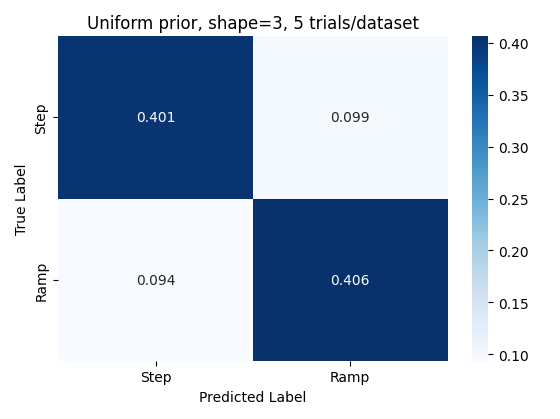

The file beside this chart, header and first rows:
beta, sigma, ramp_data_ramp_bf, ramp_data_step_bf, m, r, step_data_ramp_bf, step_data_step_bf
3.429, 0.1073, -250.4, -253.5, 57.14, 4.0, -225.3, -224.8
1.143, 0.05558, -225.9, -225.8, 64.29, 4.0, -199, -197.3
1.143, 0.05558, -238.2, -238.9, 42.86, 5.0, -223.3, -222.3
3.143, 1.073, -233.7, -234.5, 64.29, 5.0, -196.2, -194
0.8571, 2.879, -248, -250.2, 28.57, 3.0, -230.5, -230.5
0.5714, 0.5558, -204.9, -203.9, 39.29, 4.0, -225, -224
1.143, 0.04, -247.6, -248.8, 32.14, 2.0, -227.2, -226.9
0.2857, 0.07723, -185, -184.6, 28.57, 1.0, -255.2, -257.5
0.5714, 0.07723, -218.7, -218.6, 25.0, 4.0, -232.4, -232.6
2.571, 0.2072, -241.5, -243.5, 60.71, 6.0, -184.2, -182.3
2.0, 0.04, -250.5, -253.6, 67.86, 4.0, -223, -222.1
1.429, 0.2072, -242.6, -244.2, 42.86, 5.0, -205.3, -203.7
1.143, 0.4, -236.8, -238.4, 57.14, 2.0, -184.9, -183.2
2.0, 0.07723, -250.1, -251.7, 46.43, 1.0, -228.2, -229.1
2.286, 1.491, -256.8, -258.7, 25.0, 5.0, -232.3, -232.8
0.2857, 0.2072, -203.9, -202.4, 32.14, 4.0, -221.7, -220.9
0.0, 0.07723, -158.7, -160.6, 50.0, 4.0, -202, -200.4
3.143, 2.072, -236, -237.4, 32.14, 3.0, -229.4, -229.7
4.0, 0.5558, -248.4, -250, 71.43, 5.0, -188.5, -187.4
1.143, 1.073, -246.2, -247.1, 39.29, 1.0, -217.7, -216.9
0.2857, 0.4, -197.4, -196.2, 50.0, 2.0, -216.6, -215.4
3.429, 0.2879, -238.6, -241.1, 67.86, 4.0, -192.4, -190.2
0.2857, 0.5558, -205.9, -204.8, 53.57, 4.0, -197.2, -195.7
2.0, 0.7723, -232.9, -233.5, 50.0, 6.0, -212.9, -211.2
2.571, 1.491, -243.5, -245.6, 28.57, 1.0, -243.6, -244.6
0.2857, 0.5558, -214.9, -215.1, 50.0, 2.0, -223.2, -222.2
3.714, 2.879, -249.9, -252.1, 42.86, 4.0, -204.1, -202.8
1.714, 2.879, -234.8, -235.1, 32.14, 2.0, -220.9, -220.1
0.0, 4.0, -233.8, -235.4, 46.43, 4.0, -194.2, -192.1
0.8571, 0.7723, -225.7, -225, 25.0, 1.0, -225.7, -225.8
1.714, 2.879, -244.9, -246.3, 28.57, 4.0, -229.8, -230
1.429, 1.491, -255.7, -257.9, 75.0, 2.0, -219.5, -219
4.0, 2.879, -250.5, -253, 28.57, 3.0, -217.9, -216.7
3.143, 0.07723, -250, -252.3, 42.86, 3.0, -214.6, -214.4
2.571, 0.2072, -239.2, -240.5, 46.43, 4.0, -210.8, -208.8
2.0, 0.4, -245.3, -247.9, 39.29, 2.0, -209, -208.1
0.0, 0.1491, -165.5, -167.1, 46.43, 4.0, -204.5, -202.9
1.143, 0.2072, -225, -225.1, 35.71, 6.0, -229.1, -228.5
1.143, 2.072, -199.3, -200.7, 57.14, 2.0, -191.7, -191.1
2.857, 0.1073, -257.2, -260.6, 28.57, 2.0, -260.6, -263
0.5714, 1.491, -218.7, -218.3, 67.86, 2.0, -178.5, -178.1
1.714, 0.05558, -249.4, -251.2, 39.29, 5.0, -205.7, -204.8
0.0, 0.7723, -152.6, -154.2, 50.0, 3.0, -215.8, -214.5
4.0, 0.04, -245.1, -247, 60.71, 4.0, -197, -195.3
0.8571, 0.1491, -242.2, -242.7, 64.29, 6.0, -200.9, -199.6
0.0, 0.5558, -189.4, -188.9, 35.71, 6.0, -224.8, -224.3
1.429, 0.07723, -238.3, -239.7, 57.14, 3.0, -201.1, -199.7
3.714, 2.879, -254.6, -257.3, 75.0, 1.0, -206.3, -205.2
4.0, 1.073, -250.4, -253.4, 39.29, 5.0, -224.2, -223.4
0.8571, 1.491, -199, -199.1, 25.0, 1.0, -227.7, -227.6
2.857, 0.04, -247.4, -250, 35.71, 5.0, -209.9, -208.3
0.8571, 0.1491, -234.9, -235.5, 42.86, 1.0, -211.7, -211.2
0.0, 0.7723, -226.8, -226.3, 39.29, 4.0, -230.6, -230.6
0.8571, 0.4, -236.7, -236.7, 46.43, 6.0, -204.5, -202.9
0.5714, 0.4, -204.3, -203, 35.71, 6.0, -228.6, -227.8
1.143, 0.4, -235.8, -238.4, 28.57, 2.0, -249.5, -251.2
0.2857, 1.073, -189, -188.3, 64.29, 4.0, -211, -209.9
2.0, 1.073, -246.8, -248.6, 60.71, 4.0, -209.9, -208.6
3.714, 2.879, -247.6, -249.7, 46.43, 6.0, -198.4, -196.9
1.143, 0.1073, -242.2, -243.4, 32.14, 3.0, -238.5, -239.3
... 36 more rows
